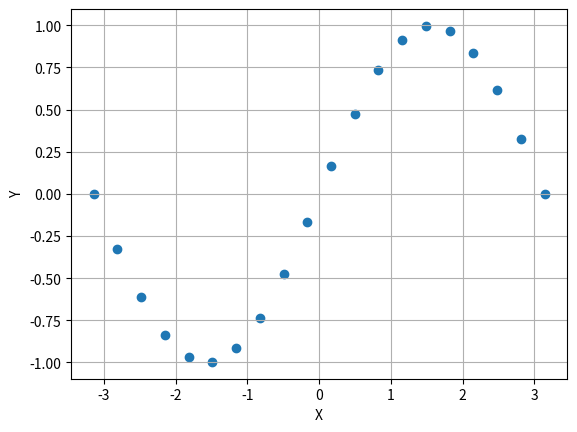

Source code (Python):
import numpy as np
import matplotlib.pyplot as plt


xs = np.linspace(-np.pi, np.pi, 20)
sin_xs = np.sin(xs)

plt.scatter(xs, sin_xs)
plt.xlabel('X')
plt.ylabel('Y')
plt.grid()
plt.show()

